The GitHub repository akiraraihaan/skripsi_final contains a labelled image folder "yolo_dataset" with 10 categories: severe vibration, full load production, natural flowing, pump leakage, collide pump and vibration, gas influence, gas influence and vibration, insufficient liquid supply and vibration, severe insufficient liquid supply, vibration. Examples follow, each with its label.

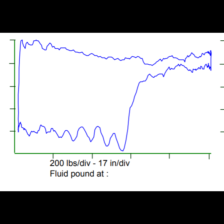
Label: insufficient liquid supply and vibration

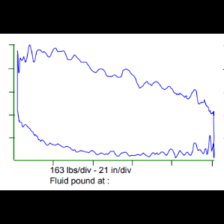
Label: vibration

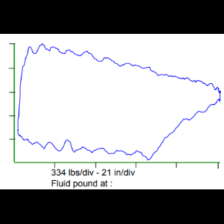
Label: gas influence and vibration

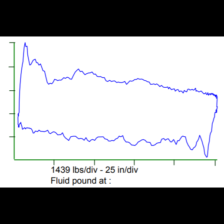
Label: severe vibration

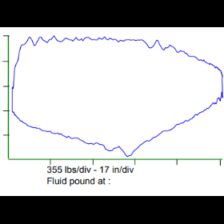
Label: full load production

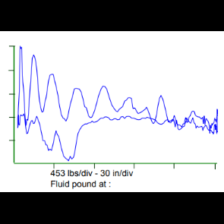
Label: collide pump and vibration
